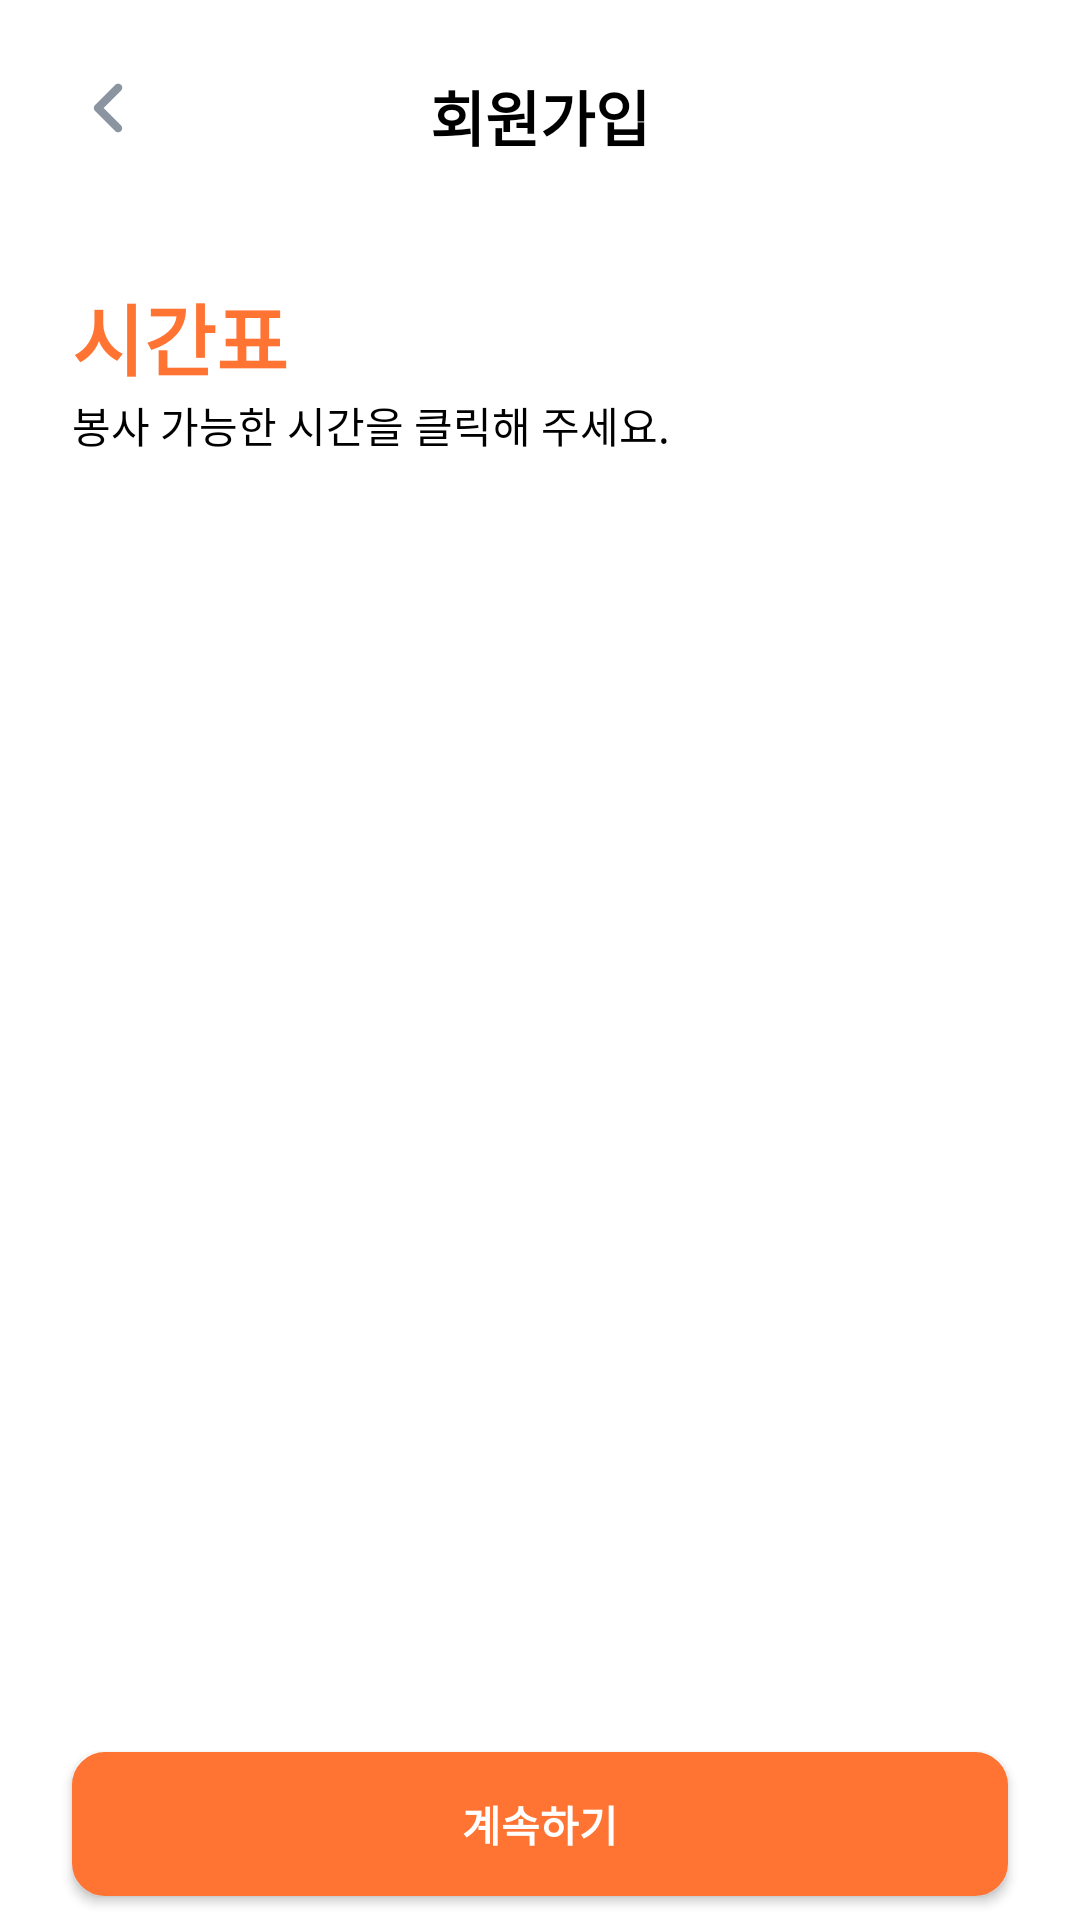

Layout XML and referenced resources for this Android screen:
<!-- AndroidManifest.xml: application theme Theme.VATE -->
<!-- res/layout/signup_timetable_activity.xml -->
<?xml version="1.0" encoding="utf-8"?>
<androidx.constraintlayout.widget.ConstraintLayout xmlns:android="http://schemas.android.com/apk/res/android"
    xmlns:app="http://schemas.android.com/apk/res-auto"
    xmlns:tools="http://schemas.android.com/tools"
    android:layout_width="match_parent"
    android:layout_height="match_parent">

    <TextView
        android:id="@+id/signText"
        android:layout_width="wrap_content"
        android:layout_height="wrap_content"
        android:layout_marginTop="24dp"
        android:fontFamily="@font/pretendard"
        android:text="회원가입"
        android:textColor="@color/black"
        android:textSize="20sp"
        android:textStyle="bold"
        app:layout_constraintLeft_toLeftOf="parent"
        app:layout_constraintRight_toRightOf="parent"
        app:layout_constraintTop_toTopOf="parent" />


    <ImageButton
        android:id="@+id/backPage"
        android:layout_width="wrap_content"
        android:layout_height="wrap_content"
        android:background="@color/white"
        android:src="@drawable/ic_icon_arrow_left_small_mono"
        app:layout_constraintStart_toStartOf="@id/userTimetableText"
        app:layout_constraintTop_toTopOf="@+id/signText" />

    <TextView
        android:id="@+id/userTimetableText"
        android:layout_width="wrap_content"
        android:layout_height="wrap_content"
        android:layout_marginLeft="24dp"
        android:layout_marginTop="40dp"
        android:fontFamily="@font/pretendard"
        android:text="시간표"
        android:textColor="#FF7433"
        android:textSize="26sp"
        android:textStyle="bold"
        app:layout_constraintLeft_toLeftOf="parent"
        app:layout_constraintTop_toBottomOf="@+id/signText" />


    <TextView
        android:layout_width="wrap_content"
        app:layout_constraintStart_toStartOf="@+id/userTimetableText"
        app:layout_constraintTop_toBottomOf="@+id/userTimetableText"
        android:text="봉사 가능한 시간을 클릭해 주세요."
        android:textColor="@color/black"
        android:fontFamily="@font/pretendard"
        android:layout_height="wrap_content" />


    <androidx.appcompat.widget.AppCompatButton
        android:id="@+id/continueSignUp"
        android:layout_width="0dp"
        android:layout_height="wrap_content"
        android:layout_marginBottom="8dp"
        android:background="@drawable/continue_button"
        android:fontFamily="@font/pretendard"
        android:text="계속하기"
        android:textColor="#FFFFFF"
        android:textStyle="bold"
        app:layout_constraintBottom_toBottomOf="parent"
        app:layout_constraintEnd_toEndOf="parent"
        android:layout_marginEnd="24dp"
        app:layout_constraintStart_toStartOf="@+id/userTimetableText" />














</androidx.constraintlayout.widget.ConstraintLayout>
<!-- resources referenced by this layout -->
<resources>
  <color name="black">#FF000000</color>
  <color name="white">#FFFFFFFF</color>
  <!-- drawable continue_button (drawable) -->
  <?xml version="1.0" encoding="UTF-8"?>
  <shape xmlns:android="http://schemas.android.com/apk/res/android"
      android:id="@+id/shape_my">
      <stroke
          android:width="2dp"
          android:color="#FF7433" />
      <padding
          android:bottom="5dp"
          android:left="5dp"
          android:right="5dp"
          android:top="5dp" />
      <corners android:radius="10dp" />
      <solid android:color="#FF7433" />
  </shape>
  <!-- drawable ic_icon_arrow_left_small_mono (drawable) -->
  <vector xmlns:android="http://schemas.android.com/apk/res/android"
      android:width="24dp"
      android:height="24dp"
      android:viewportWidth="24"
      android:viewportHeight="24">
    <path
        android:pathData="M15.375,20.1C15.1977,20.1001 15.0222,20.0651 14.8584,19.9972C14.6947,19.9292 14.546,19.8296 14.421,19.704L7.6709,12.954C7.5455,12.8286 7.4461,12.6798 7.3782,12.516C7.3103,12.3521 7.2754,12.1765 7.2754,11.9992C7.2754,11.8219 7.3103,11.6463 7.3782,11.4825C7.4461,11.3187 7.5455,11.1698 7.6709,11.0445L14.421,4.2945C14.5453,4.1648 14.6944,4.0612 14.8593,3.9898C15.0242,3.9184 15.2018,3.8807 15.3815,3.8789C15.5612,3.877 15.7395,3.9111 15.9058,3.979C16.0722,4.0469 16.2233,4.1474 16.3504,4.2746C16.4774,4.4017 16.5778,4.5529 16.6456,4.7193C16.7134,4.8858 16.7473,5.0641 16.7453,5.2438C16.7433,5.4235 16.7055,5.601 16.634,5.7659C16.5625,5.9307 16.4588,6.0797 16.329,6.204L10.5345,12L16.329,17.7945C16.518,17.9832 16.6469,18.2238 16.6992,18.4857C16.7514,18.7477 16.7248,19.0193 16.6227,19.2662C16.5205,19.513 16.3475,19.724 16.1254,19.8724C15.9032,20.0208 15.6421,20.1 15.375,20.1Z"
        android:fillColor="#8B95A1"
        android:fillType="evenOdd"/>
  </vector>
  <style name="Theme.VATE" parent="Theme.MaterialComponents.DayNight.NoActionBar">
          
          <item name="colorPrimary">@color/orange</item>
          <item name="colorPrimaryVariant">@color/white</item>
          <item name="colorOnPrimary">@color/white</item>
          
          <item name="colorSecondary">@color/teal_200</item>
          <item name="colorSecondaryVariant">@color/teal_700</item>
          <item name="colorOnSecondary">@color/black</item>
          
          <item name="android:windowLightStatusBar" tools:targetApi="m">true</item>
          <item name="android:statusBarColor">@android:color/transparent</item>
          <item name="android:navigationBarColor">@android:color/transparent</item>
          <item name="android:enforceNavigationBarContrast" tools:targetApi="q">false</item>
          <item name="android:enforceStatusBarContrast" tools:targetApi="q">false</item>
          
          <item name="colorControlHighlight">@color/VATE</item>
      </style>
  <color name="orange">#F67831</color>
  <color name="teal_200">#FF03DAC5</color>
  <color name="teal_700">#FF018786</color>
  <color name="VATE">#FF7433</color>
</resources>
